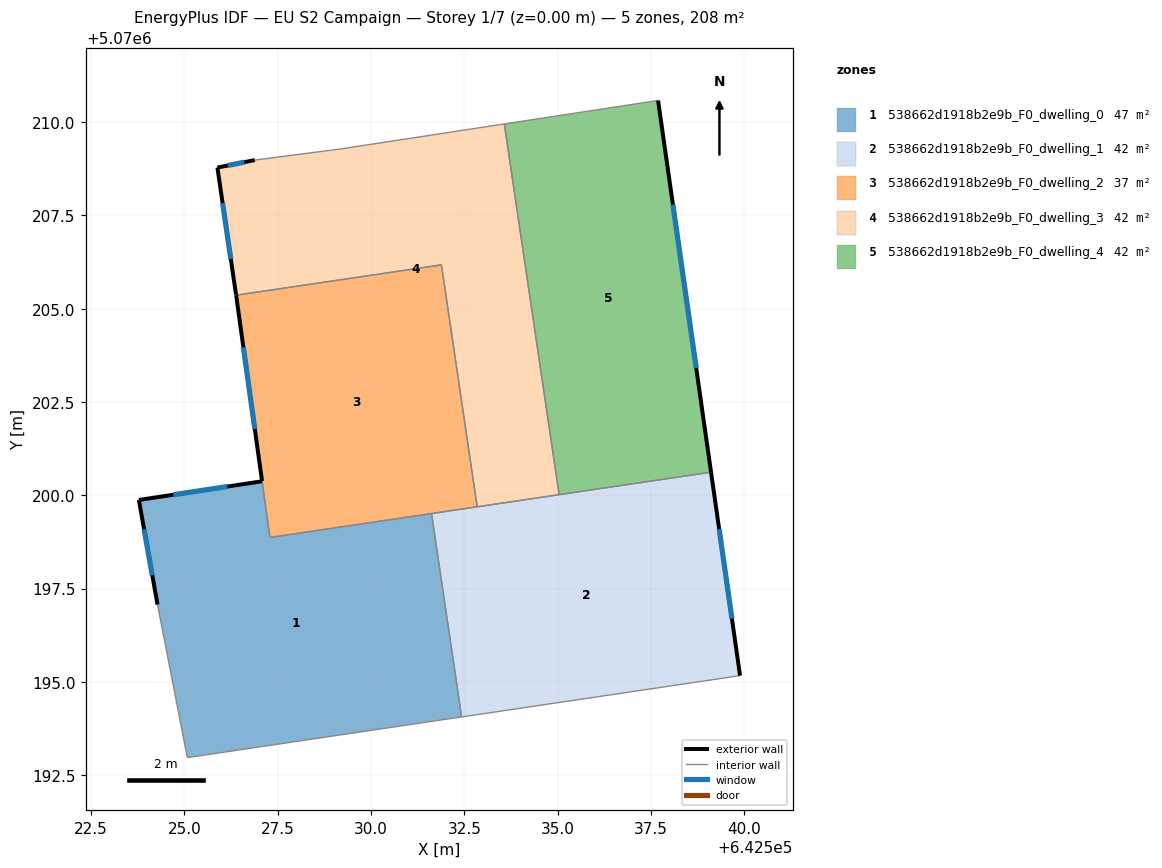
=== STOREY PLAN SPEC (per zone: floor XY polygon, exterior-wall plan segments, windows/doors) ===
zone 1: 538662d1918b2e9b_F0_dwelling_0  (46.6 m²)
  floor: (642532.43, 5070194.06) (642531.62, 5070199.51) (642527.29, 5070198.87) (642527.08, 5070200.38) (642523.78, 5070199.88) (642524.28, 5070197.07) (642525.08, 5070192.97)
  exterior wall: (642523.78, 5070199.88) – (642527.08, 5070200.38)  [3.3 m]
    window: (642524.70, 5070200.02) – (642526.16, 5070200.24)  [1.9 m²]
  exterior wall: (642524.28, 5070197.07) – (642523.78, 5070199.88)  [2.8 m]
    window: (642524.14, 5070197.86) – (642523.92, 5070199.09)  [1.7 m²]
  interior walls: 5
zone 2: 538662d1918b2e9b_F0_dwelling_1  (41.6 m²)
  floor: (642539.89, 5070195.17) (642539.11, 5070200.62) (642531.62, 5070199.51) (642532.43, 5070194.06)
  exterior wall: (642539.11, 5070200.62) – (642539.89, 5070195.17)  [5.5 m]
    window: (642539.33, 5070199.09) – (642539.67, 5070196.70)  [3.2 m²]
  interior walls: 5
zone 3: 538662d1918b2e9b_F0_dwelling_2  (36.6 m²)
  floor: (642532.84, 5070199.69) (642531.89, 5070206.18) (642526.39, 5070205.36) (642527.30, 5070198.87)
  exterior wall: (642527.08, 5070200.38) – (642526.39, 5070205.36)  [5.0 m]
    window: (642526.89, 5070201.78) – (642526.58, 5070203.97)  [2.9 m²]
  interior walls: 5
zone 4: 538662d1918b2e9b_F0_dwelling_3  (41.6 m²)
  floor: (642535.04, 5070200.02) (642533.57, 5070209.95) (642529.19, 5070209.28) (642526.88, 5070208.98) (642525.88, 5070208.78) (642526.38, 5070205.38) (642526.39, 5070205.36) (642531.89, 5070206.18) (642532.84, 5070199.69)
  exterior wall: (642526.39, 5070205.36) – (642526.38, 5070205.38)  [0.0 m]
  exterior wall: (642526.38, 5070205.38) – (642525.88, 5070208.78)  [3.4 m]
    window: (642526.24, 5070206.33) – (642526.02, 5070207.83)  [2.0 m²]
  exterior wall: (642525.88, 5070208.78) – (642526.88, 5070208.98)  [1.0 m]
    window: (642526.16, 5070208.84) – (642526.60, 5070208.93)  [0.6 m²]
  interior walls: 6
zone 5: 538662d1918b2e9b_F0_dwelling_4  (41.6 m²)
  floor: (642539.11, 5070200.62) (642537.69, 5070210.58) (642533.57, 5070209.95) (642535.04, 5070200.02)
  exterior wall: (642537.69, 5070210.58) – (642539.11, 5070200.62)  [10.1 m]
    window: (642538.09, 5070207.79) – (642538.71, 5070203.41)  [5.8 m²]
  interior walls: 3

=== DERIVED (storey summary) ===
Building: EU S2 Campaign
Storey: 1 of 7  (floor level z = 0.00 m)
Storey gross floor area: 208.1 m²
Zones on this storey: 5
  - 538662d1918b2e9b_F0_dwelling_0: floor 46.6 m²; exterior wall 6.2 m (18.6 m²); 2 window(s) 3.6 m²; WWR 19.3%
  - 538662d1918b2e9b_F0_dwelling_1: floor 41.6 m²; exterior wall 5.5 m (16.5 m²); 1 window(s) 3.2 m²; WWR 19.3%
  - 538662d1918b2e9b_F0_dwelling_2: floor 36.6 m²; exterior wall 5.0 m (15.1 m²); 1 window(s) 2.9 m²; WWR 19.3%
  - 538662d1918b2e9b_F0_dwelling_3: floor 41.6 m²; exterior wall 4.5 m (13.4 m²); 2 window(s) 2.6 m²; WWR 19.2%
  - 538662d1918b2e9b_F0_dwelling_4: floor 41.6 m²; exterior wall 10.1 m (30.2 m²); 1 window(s) 5.8 m²; WWR 19.3%
Zone adjacency (shared interzone walls):
  - 538662d1918b2e9b_F0_dwelling_0 ↔ 538662d1918b2e9b_F0_dwelling_1
  - 538662d1918b2e9b_F0_dwelling_0 ↔ 538662d1918b2e9b_F0_dwelling_2
  - 538662d1918b2e9b_F0_dwelling_1 ↔ 538662d1918b2e9b_F0_dwelling_2
  - 538662d1918b2e9b_F0_dwelling_1 ↔ 538662d1918b2e9b_F0_dwelling_3
  - 538662d1918b2e9b_F0_dwelling_1 ↔ 538662d1918b2e9b_F0_dwelling_4
  - 538662d1918b2e9b_F0_dwelling_2 ↔ 538662d1918b2e9b_F0_dwelling_3
  - 538662d1918b2e9b_F0_dwelling_3 ↔ 538662d1918b2e9b_F0_dwelling_4